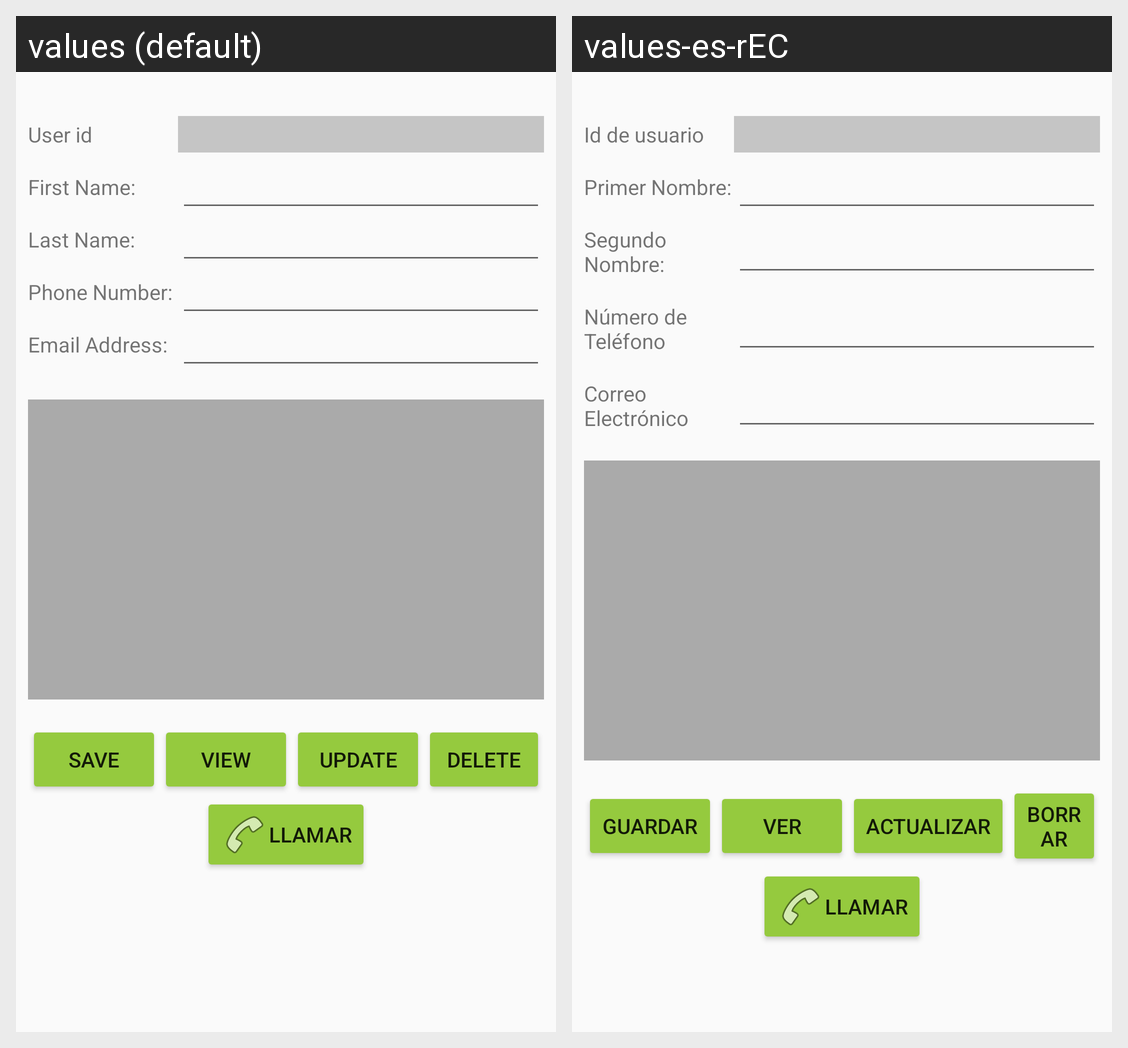

This grid shows one Android layout under two languages. Give, for every string resource on the screen, its name, the default text and each shown locale's text.
Android screen res/layout/activity_principal_tmp2.xml rendered under 2 locales, left to right: values (default), values-es-rEC. Device: Nexus 5 (rendered at 1080×1920; each locale shown at half size, 540×960, under a caption strip naming it); theme AppTheme.
Strings drawn on this screen, with the default value and each locale's value (text and hints the layout hard-codes, and strings that could not be matched under every locale, appear in the picture but are not listed):

textViewUserId
  values: User id
  values-es-rEC: Id de usuario

textViewFirstName
  values: First Name:
  values-es-rEC: Primer Nombre:

textViewLastName
  values: Last Name:
  values-es-rEC: Segundo Nombre:

textViewPhoneNumber
  values: Phone Number:
  values-es-rEC: Número de Teléfono

textViewEmailAddress
  values: Email Address:
  values-es-rEC: Correo Electrónico

buttonSave
  values: Save
  values-es-rEC: Guardar

buttonView
  values: View
  values-es-rEC: Ver

buttonUpdate
  values: Update
  values-es-rEC: Actualizar

buttonDelete
  values: Delete
  values-es-rEC: Borrar
